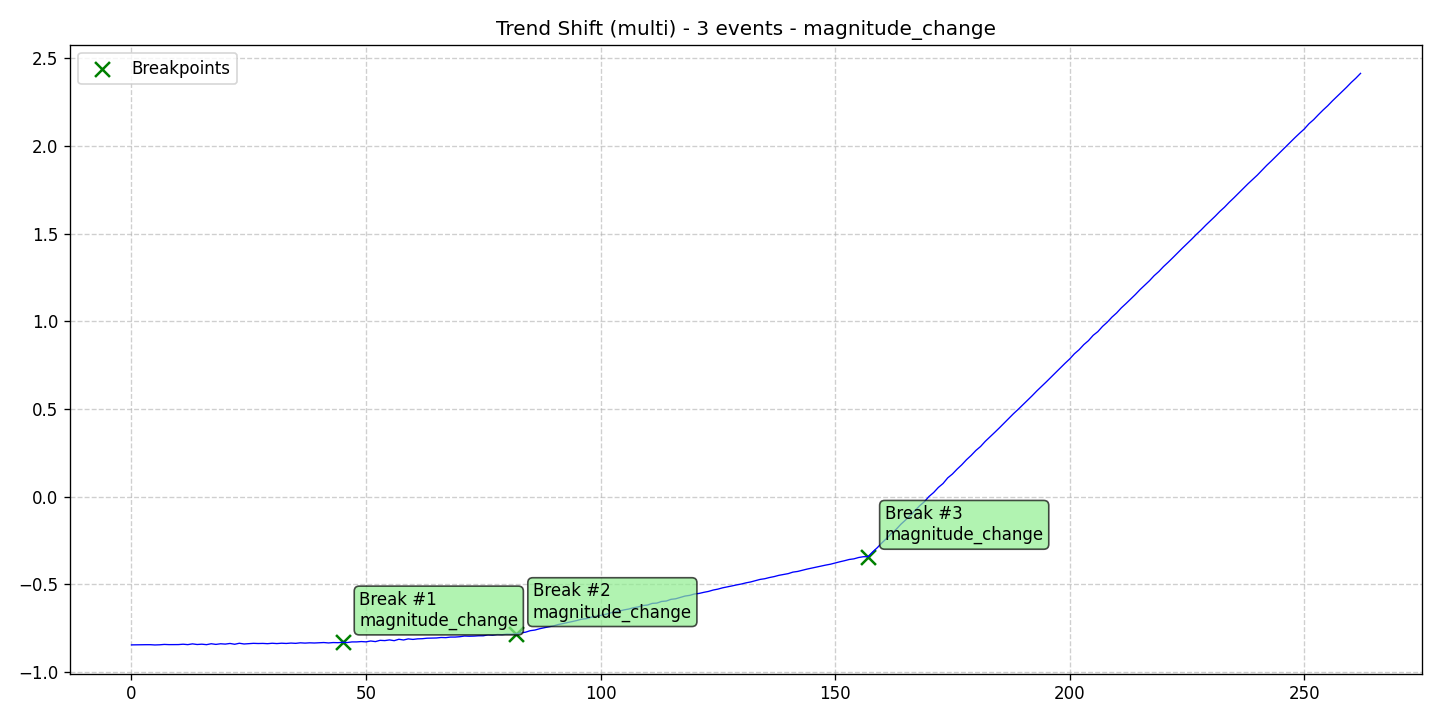

The data file committed next to this chart (first rows):
data, stationary, det_lin_up, det_lin_down, det_quad, det_cubic, det_exp, det_damped, stoc_trend, volatility, single_seas, multiple_seas, point_anom_single, point_anom_multi, collect_anom, context_anom, mean_shift, var_shift, trend_shift, date, is_break, is_anomaly, is_multi, location_beginning
-0.8451, 0, 0, 0, 0, 0, 0, 0, 0, 0, 0, 0, 0, 0, 0, 0, 0, 0, 1, 2020-01-01, 0, 0, 1, 0
-0.8445, 0, 0, 0, 0, 0, 0, 0, 0, 0, 0, 0, 0, 0, 0, 0, 0, 0, 1, 2020-01-02, 0, 0, 1, 0
-0.8446, 0, 0, 0, 0, 0, 0, 0, 0, 0, 0, 0, 0, 0, 0, 0, 0, 0, 1, 2020-01-03, 0, 0, 1, 0
-0.844, 0, 0, 0, 0, 0, 0, 0, 0, 0, 0, 0, 0, 0, 0, 0, 0, 0, 1, 2020-01-04, 0, 0, 1, 0
-0.844, 0, 0, 0, 0, 0, 0, 0, 0, 0, 0, 0, 0, 0, 0, 0, 0, 0, 1, 2020-01-05, 0, 0, 1, 0
-0.8455, 0, 0, 0, 0, 0, 0, 0, 0, 0, 0, 0, 0, 0, 0, 0, 0, 0, 1, 2020-01-06, 0, 0, 1, 0
-0.8446, 0, 0, 0, 0, 0, 0, 0, 0, 0, 0, 0, 0, 0, 0, 0, 0, 0, 1, 2020-01-07, 0, 0, 1, 0
-0.8425, 0, 0, 0, 0, 0, 0, 0, 0, 0, 0, 0, 0, 0, 0, 0, 0, 0, 1, 2020-01-08, 0, 0, 1, 0
-0.8436, 0, 0, 0, 0, 0, 0, 0, 0, 0, 0, 0, 0, 0, 0, 0, 0, 0, 1, 2020-01-09, 0, 0, 1, 0
-0.8432, 0, 0, 0, 0, 0, 0, 0, 0, 0, 0, 0, 0, 0, 0, 0, 0, 0, 1, 2020-01-10, 0, 0, 1, 0
-0.8433, 0, 0, 0, 0, 0, 0, 0, 0, 0, 0, 0, 0, 0, 0, 0, 0, 0, 1, 2020-01-11, 0, 0, 1, 0
-0.8412, 0, 0, 0, 0, 0, 0, 0, 0, 0, 0, 0, 0, 0, 0, 0, 0, 0, 1, 2020-01-12, 0, 0, 1, 0
-0.8436, 0, 0, 0, 0, 0, 0, 0, 0, 0, 0, 0, 0, 0, 0, 0, 0, 0, 1, 2020-01-13, 0, 0, 1, 0
-0.8393, 0, 0, 0, 0, 0, 0, 0, 0, 0, 0, 0, 0, 0, 0, 0, 0, 0, 1, 2020-01-14, 0, 0, 1, 0
-0.8429, 0, 0, 0, 0, 0, 0, 0, 0, 0, 0, 0, 0, 0, 0, 0, 0, 0, 1, 2020-01-15, 0, 0, 1, 0
-0.841, 0, 0, 0, 0, 0, 0, 0, 0, 0, 0, 0, 0, 0, 0, 0, 0, 0, 1, 2020-01-16, 0, 0, 1, 0
-0.8438, 0, 0, 0, 0, 0, 0, 0, 0, 0, 0, 0, 0, 0, 0, 0, 0, 0, 1, 2020-01-17, 0, 0, 1, 0
-0.8386, 0, 0, 0, 0, 0, 0, 0, 0, 0, 0, 0, 0, 0, 0, 0, 0, 0, 1, 2020-01-18, 0, 0, 1, 0
-0.8423, 0, 0, 0, 0, 0, 0, 0, 0, 0, 0, 0, 0, 0, 0, 0, 0, 0, 1, 2020-01-19, 0, 0, 1, 0
-0.8387, 0, 0, 0, 0, 0, 0, 0, 0, 0, 0, 0, 0, 0, 0, 0, 0, 0, 1, 2020-01-20, 0, 0, 1, 0
-0.8406, 0, 0, 0, 0, 0, 0, 0, 0, 0, 0, 0, 0, 0, 0, 0, 0, 0, 1, 2020-01-21, 0, 0, 1, 0
-0.8369, 0, 0, 0, 0, 0, 0, 0, 0, 0, 0, 0, 0, 0, 0, 0, 0, 0, 1, 2020-01-22, 0, 0, 1, 0
-0.8416, 0, 0, 0, 0, 0, 0, 0, 0, 0, 0, 0, 0, 0, 0, 0, 0, 0, 1, 2020-01-23, 0, 0, 1, 0
-0.8358, 0, 0, 0, 0, 0, 0, 0, 0, 0, 0, 0, 0, 0, 0, 0, 0, 0, 1, 2020-01-24, 0, 0, 1, 0
-0.84, 0, 0, 0, 0, 0, 0, 0, 0, 0, 0, 0, 0, 0, 0, 0, 0, 0, 1, 2020-01-25, 0, 0, 1, 0
-0.8381, 0, 0, 0, 0, 0, 0, 0, 0, 0, 0, 0, 0, 0, 0, 0, 0, 0, 1, 2020-01-26, 0, 0, 1, 0
-0.8363, 0, 0, 0, 0, 0, 0, 0, 0, 0, 0, 0, 0, 0, 0, 0, 0, 0, 1, 2020-01-27, 0, 0, 1, 0
-0.8373, 0, 0, 0, 0, 0, 0, 0, 0, 0, 0, 0, 0, 0, 0, 0, 0, 0, 1, 2020-01-28, 0, 0, 1, 0
-0.8367, 0, 0, 0, 0, 0, 0, 0, 0, 0, 0, 0, 0, 0, 0, 0, 0, 0, 1, 2020-01-29, 0, 0, 1, 0
-0.8382, 0, 0, 0, 0, 0, 0, 0, 0, 0, 0, 0, 0, 0, 0, 0, 0, 0, 1, 2020-01-30, 0, 0, 1, 0
-0.8357, 0, 0, 0, 0, 0, 0, 0, 0, 0, 0, 0, 0, 0, 0, 0, 0, 0, 1, 2020-01-31, 0, 0, 1, 0
-0.8376, 0, 0, 0, 0, 0, 0, 0, 0, 0, 0, 0, 0, 0, 0, 0, 0, 0, 1, 2020-02-01, 0, 0, 1, 0
-0.8355, 0, 0, 0, 0, 0, 0, 0, 0, 0, 0, 0, 0, 0, 0, 0, 0, 0, 1, 2020-02-02, 0, 0, 1, 0
-0.8369, 0, 0, 0, 0, 0, 0, 0, 0, 0, 0, 0, 0, 0, 0, 0, 0, 0, 1, 2020-02-03, 0, 0, 1, 0
-0.8347, 0, 0, 0, 0, 0, 0, 0, 0, 0, 0, 0, 0, 0, 0, 0, 0, 0, 1, 2020-02-04, 0, 0, 1, 0
-0.8363, 0, 0, 0, 0, 0, 0, 0, 0, 0, 0, 0, 0, 0, 0, 0, 0, 0, 1, 2020-02-05, 0, 0, 1, 0
-0.8333, 0, 0, 0, 0, 0, 0, 0, 0, 0, 0, 0, 0, 0, 0, 0, 0, 0, 1, 2020-02-06, 0, 0, 1, 0
-0.8349, 0, 0, 0, 0, 0, 0, 0, 0, 0, 0, 0, 0, 0, 0, 0, 0, 0, 1, 2020-02-07, 0, 0, 1, 0
-0.8333, 0, 0, 0, 0, 0, 0, 0, 0, 0, 0, 0, 0, 0, 0, 0, 0, 0, 1, 2020-02-08, 0, 0, 1, 0
-0.8343, 0, 0, 0, 0, 0, 0, 0, 0, 0, 0, 0, 0, 0, 0, 0, 0, 0, 1, 2020-02-09, 0, 0, 1, 0
-0.8328, 0, 0, 0, 0, 0, 0, 0, 0, 0, 0, 0, 0, 0, 0, 0, 0, 0, 1, 2020-02-10, 0, 0, 1, 0
-0.8317, 0, 0, 0, 0, 0, 0, 0, 0, 0, 0, 0, 0, 0, 0, 0, 0, 0, 1, 2020-02-11, 0, 0, 1, 0
-0.834, 0, 0, 0, 0, 0, 0, 0, 0, 0, 0, 0, 0, 0, 0, 0, 0, 0, 1, 2020-02-12, 0, 0, 1, 0
-0.8318, 0, 0, 0, 0, 0, 0, 0, 0, 0, 0, 0, 0, 0, 0, 0, 0, 0, 1, 2020-02-13, 0, 0, 1, 0
-0.8325, 0, 0, 0, 0, 0, 0, 0, 0, 0, 0, 0, 0, 0, 0, 0, 0, 0, 1, 2020-02-14, 0, 0, 1, 0
-0.8304, 0, 0, 0, 0, 0, 0, 0, 0, 0, 0, 0, 0, 0, 0, 0, 0, 0, 1, 2020-02-15, 1, 0, 1, 0
-0.8317, 0, 0, 0, 0, 0, 0, 0, 0, 0, 0, 0, 0, 0, 0, 0, 0, 0, 1, 2020-02-16, 0, 0, 1, 0
-0.8282, 0, 0, 0, 0, 0, 0, 0, 0, 0, 0, 0, 0, 0, 0, 0, 0, 0, 1, 2020-02-17, 0, 0, 1, 0
-0.8281, 0, 0, 0, 0, 0, 0, 0, 0, 0, 0, 0, 0, 0, 0, 0, 0, 0, 1, 2020-02-18, 0, 0, 1, 0
-0.8261, 0, 0, 0, 0, 0, 0, 0, 0, 0, 0, 0, 0, 0, 0, 0, 0, 0, 1, 2020-02-19, 0, 0, 1, 0
-0.8278, 0, 0, 0, 0, 0, 0, 0, 0, 0, 0, 0, 0, 0, 0, 0, 0, 0, 1, 2020-02-20, 0, 0, 1, 0
-0.8229, 0, 0, 0, 0, 0, 0, 0, 0, 0, 0, 0, 0, 0, 0, 0, 0, 0, 1, 2020-02-21, 0, 0, 1, 0
-0.8264, 0, 0, 0, 0, 0, 0, 0, 0, 0, 0, 0, 0, 0, 0, 0, 0, 0, 1, 2020-02-22, 0, 0, 1, 0
-0.8191, 0, 0, 0, 0, 0, 0, 0, 0, 0, 0, 0, 0, 0, 0, 0, 0, 0, 1, 2020-02-23, 0, 0, 1, 0
-0.8207, 0, 0, 0, 0, 0, 0, 0, 0, 0, 0, 0, 0, 0, 0, 0, 0, 0, 1, 2020-02-24, 0, 0, 1, 0
-0.8167, 0, 0, 0, 0, 0, 0, 0, 0, 0, 0, 0, 0, 0, 0, 0, 0, 0, 1, 2020-02-25, 0, 0, 1, 0
-0.8211, 0, 0, 0, 0, 0, 0, 0, 0, 0, 0, 0, 0, 0, 0, 0, 0, 0, 1, 2020-02-26, 0, 0, 1, 0
-0.8131, 0, 0, 0, 0, 0, 0, 0, 0, 0, 0, 0, 0, 0, 0, 0, 0, 0, 1, 2020-02-27, 0, 0, 1, 0
-0.8171, 0, 0, 0, 0, 0, 0, 0, 0, 0, 0, 0, 0, 0, 0, 0, 0, 0, 1, 2020-02-28, 0, 0, 1, 0
-0.8109, 0, 0, 0, 0, 0, 0, 0, 0, 0, 0, 0, 0, 0, 0, 0, 0, 0, 1, 2020-02-29, 0, 0, 1, 0
... 203 more rows
